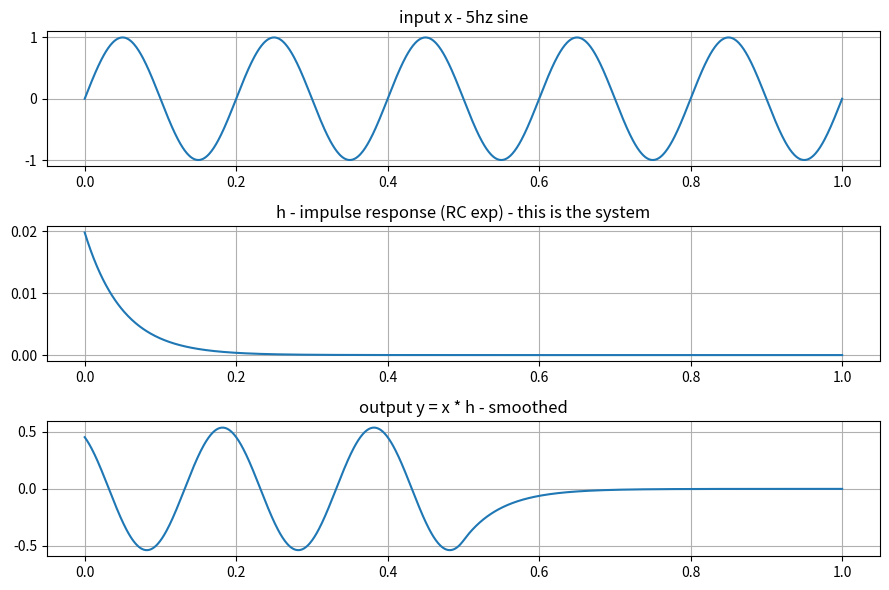

The script that saved this image:
import numpy as np
import matplotlib.pyplot as plt

# day 14 - impulse response
# LTI system = h is the system

fs = 1000
t = np.linspace(0, 1, fs)

# my input, same 5hz i always use
f = 5
x = np.sin(2*np.pi*f*t)

# h - impulse response
# rc kind, exponential decay
tau = 0.05
h = np.exp(-t/tau)
h = h / sum(h)  # make small so y not too big

# output y = x * h
y = np.convolve(x, h, mode='same')

# 1st, 2nd and 3rd plots 
plt.figure(figsize=(9,6))

plt.subplot(3,1,1)
plt.plot(t, x)
plt.title('input x - 5hz sine')
plt.grid(True)

plt.subplot(3,1,2)
plt.plot(t, h)
plt.title('h - impulse response (RC exp) - this is the system')
plt.grid(True)

plt.subplot(3,1,3)
plt.plot(t, y)
plt.title('output y = x * h - smoothed')
plt.grid(True)

plt.tight_layout()
plt.savefig('day14_impulse.png', dpi=150)
plt.show()
